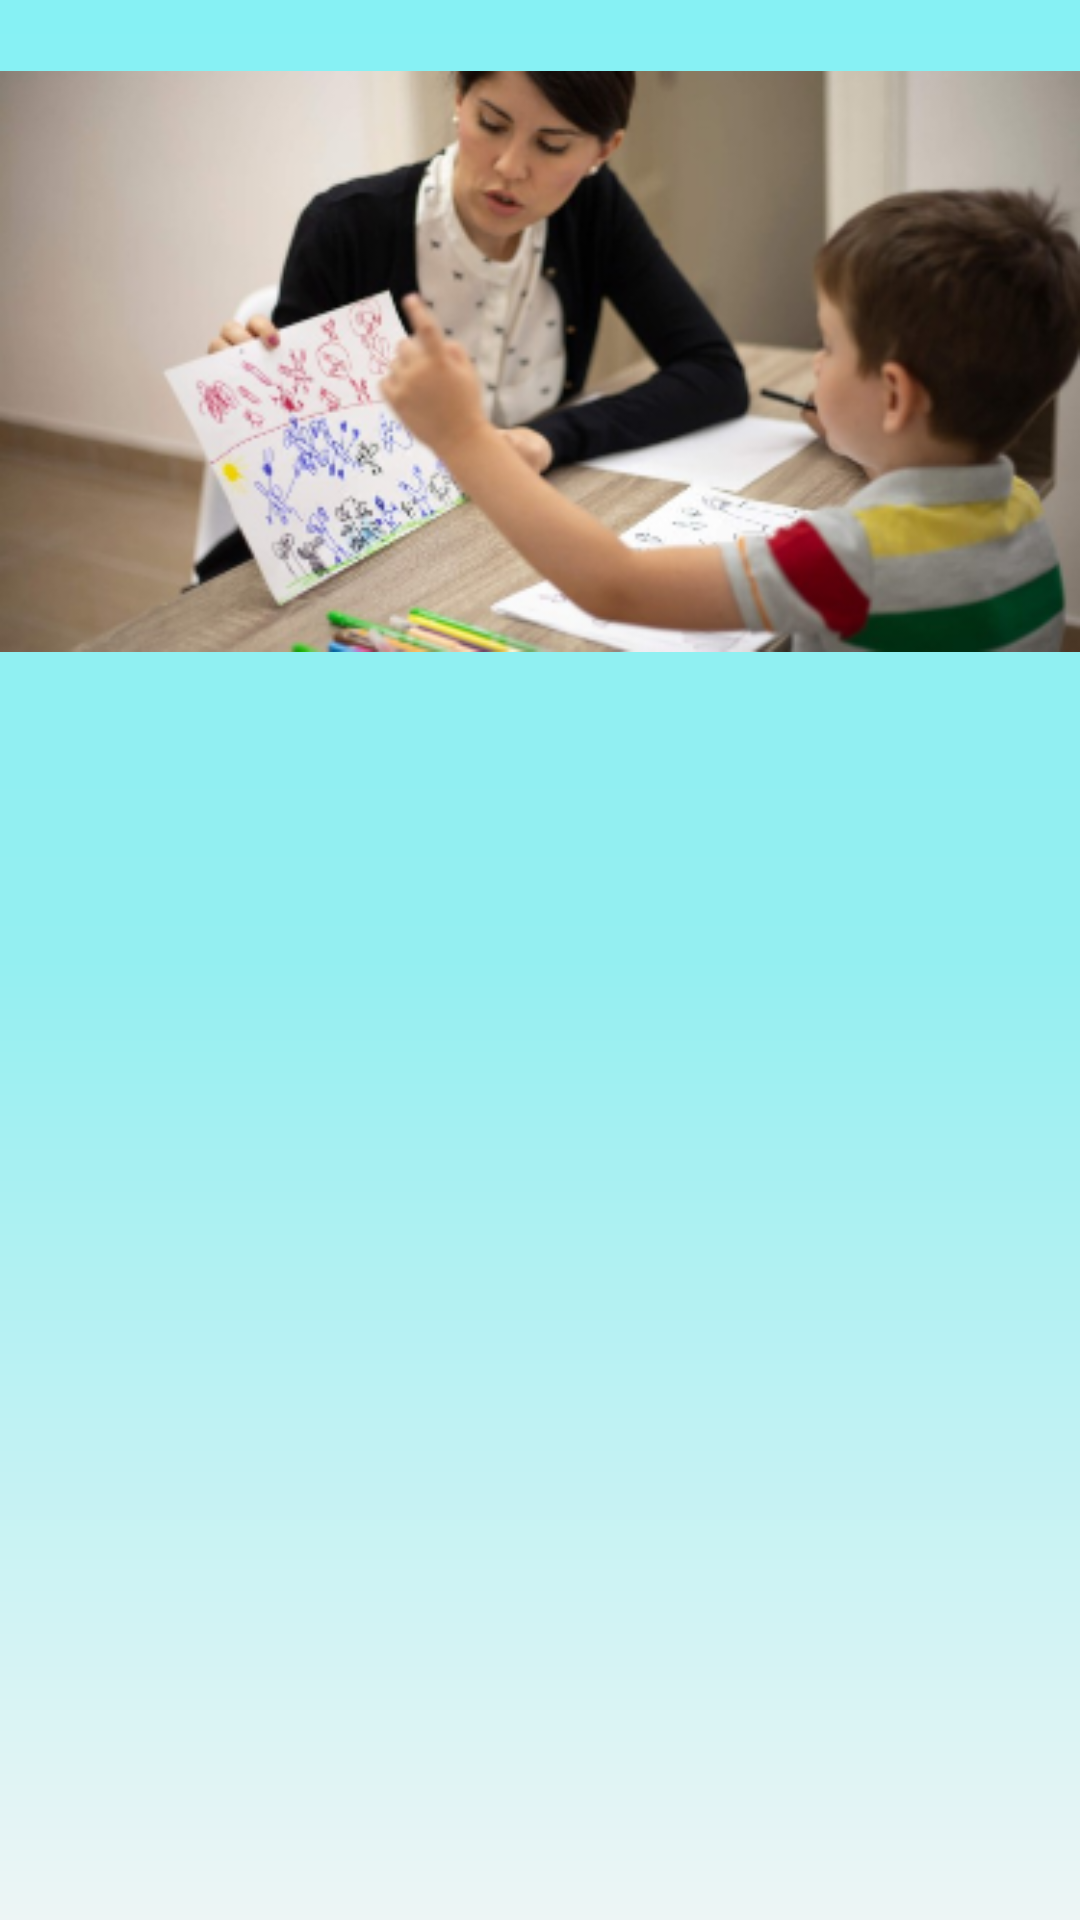

Layout XML and referenced resources for this Android screen:
<!-- AndroidManifest.xml: application theme Theme.AplicacionArturito -->
<!-- res/layout/activity_consulta.xml -->
<?xml version="1.0" encoding="utf-8"?>
<LinearLayout
    xmlns:android="http://schemas.android.com/apk/res/android"
    xmlns:app="http://schemas.android.com/apk/res-auto"
    xmlns:tools="http://schemas.android.com/tools"
    android:layout_width="match_parent"
    android:orientation="vertical"
    android:background="@drawable/bg_color2"
    android:layout_height="match_parent"
    tools:context=".Activity.ConsultaActivity">

    <ImageView
        android:layout_marginTop="20dp"
        android:src="@drawable/fogno"
        android:layout_width="match_parent"
        android:layout_height="wrap_content">

    </ImageView>


    <LinearLayout
        android:layout_marginTop="20dp"
        android:padding="10dp"
        android:orientation="vertical"
        android:layout_width="match_parent"
        android:layout_height="wrap_content">
        <androidx.recyclerview.widget.RecyclerView
            android:id="@+id/recyclerfamiliar2"
            android:layout_marginTop="8dp"
            android:padding="1dp"
            android:layout_width="match_parent"
            android:layout_height="match_parent">
        </androidx.recyclerview.widget.RecyclerView>
    </LinearLayout>

</LinearLayout>
<!-- resources referenced by this layout -->
<resources>
  <!-- drawable bg_color2 (drawable) -->
  <?xml version="1.0" encoding="utf-8"?>
  <shape xmlns:android="http://schemas.android.com/apk/res/android">
  
      <gradient
          android:angle="90"
          android:centerColor="#94EFF1"
          android:endColor="#86F1F4"
          android:startColor="#EDF5F5"
          />
  </shape>
  <!-- drawable fogno: png bitmap (drawable, 151318 bytes) -->
  <style name="Theme.AplicacionArturito" parent="Theme.MaterialComponents.DayNight.DarkActionBar">
          
          <item name="colorPrimary">@color/purple_500</item>
          <item name="colorPrimaryVariant">@color/purple_700</item>
          <item name="colorOnPrimary">@color/white</item>
          
          <item name="colorSecondary">@color/teal_200</item>
          <item name="colorSecondaryVariant">@color/teal_700</item>
          <item name="colorOnSecondary">@color/black</item>
          
          <item name="android:statusBarColor" tools:targetApi="l">?attr/colorPrimaryVariant</item>
          
      </style>
  <color name="purple_500">#FF6200EE</color>
  <color name="purple_700">#FF3700B3</color>
  <color name="white">#FFFFFFFF</color>
  <color name="teal_200">#FF03DAC5</color>
  <color name="teal_700">#FF018786</color>
  <color name="black">#FF000000</color>
</resources>
